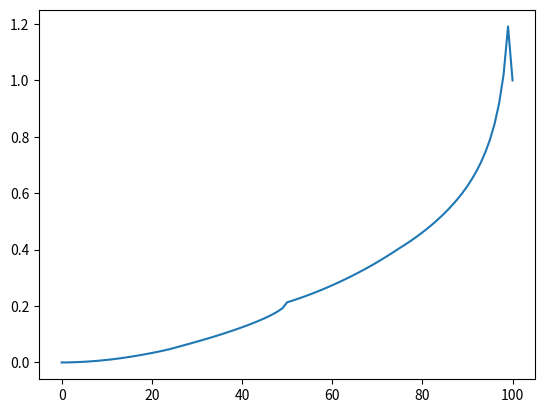

The script that saved this image:
#!/usr/bin/python
# -*-coding:utf-8-*-

import numpy as np
import matplotlib.pyplot as plt


ph = 0.4
discount = 0.9


Tp = np.zeros((101, 101))
R = np.zeros((101,))


def init_trans_prob():
    for i in range(101):
        for j in range(101):
            if i > j:
                Tp[i, j] = 1 - ph
            if i < j and i*2 >= j:
                Tp[i, j] = ph
    R[100] = 1


V = np.zeros((101,))
Action = np.zeros((101,))


def policy_evaluate():
    delta = 0
    for i in range(101):
        v = V[i]
        a = Action[i]
        V[i] = value_calculate(i)
        delta = max(delta, np.abs(v - V[i]))
    return delta


def value_calculate(i):
    if i == 100:
        return 1
    temp_v = 0
    i = int(i)
    count = 0
    for a in range(min(i, 100-i)+1):
        temp_v += ph * (R[i+a] + discount * V[i+a])
        temp_v += (1 - ph) * (R[i-a] + discount * V[i-a])
        count += 1
    if count > 0:
        temp_v /= count
    return temp_v


def action_greedy(i):
    best_action = 0
    best_value = 0
    for a in range(min(i, 100-i)+1):
        val = ph * V[i+a] + (1-ph) * V[i-a]
        if val > best_value:
            best_value = val
            best_action = a
    return best_action


def policy_improve():
    stable_flag = True
    for i in range(101):
        act_best = action_greedy(i)
        if act_best != Action[i]:
            Action[i] = act_best
            stable_flag = False
    return stable_flag


def plot_value():
    fig = plt.figure()
    ax = fig.add_subplot(111, )
    ax.plot(V)


if __name__ == '__main__':
    init_trans_prob()
    stable = False
    policies = []
    count = 0
    while not stable:
        print("Evaluate Policies...")
        while 1:
            delta = policy_evaluate()
            if delta == 0:
                print("Evaluate Finished!")
                break
        print("Improve Policies...")
        count += 1
        stable = policy_improve()
        policies.append(Action.copy())
        print(Action)
        print(V)
    plot_value()
    plt.show()

